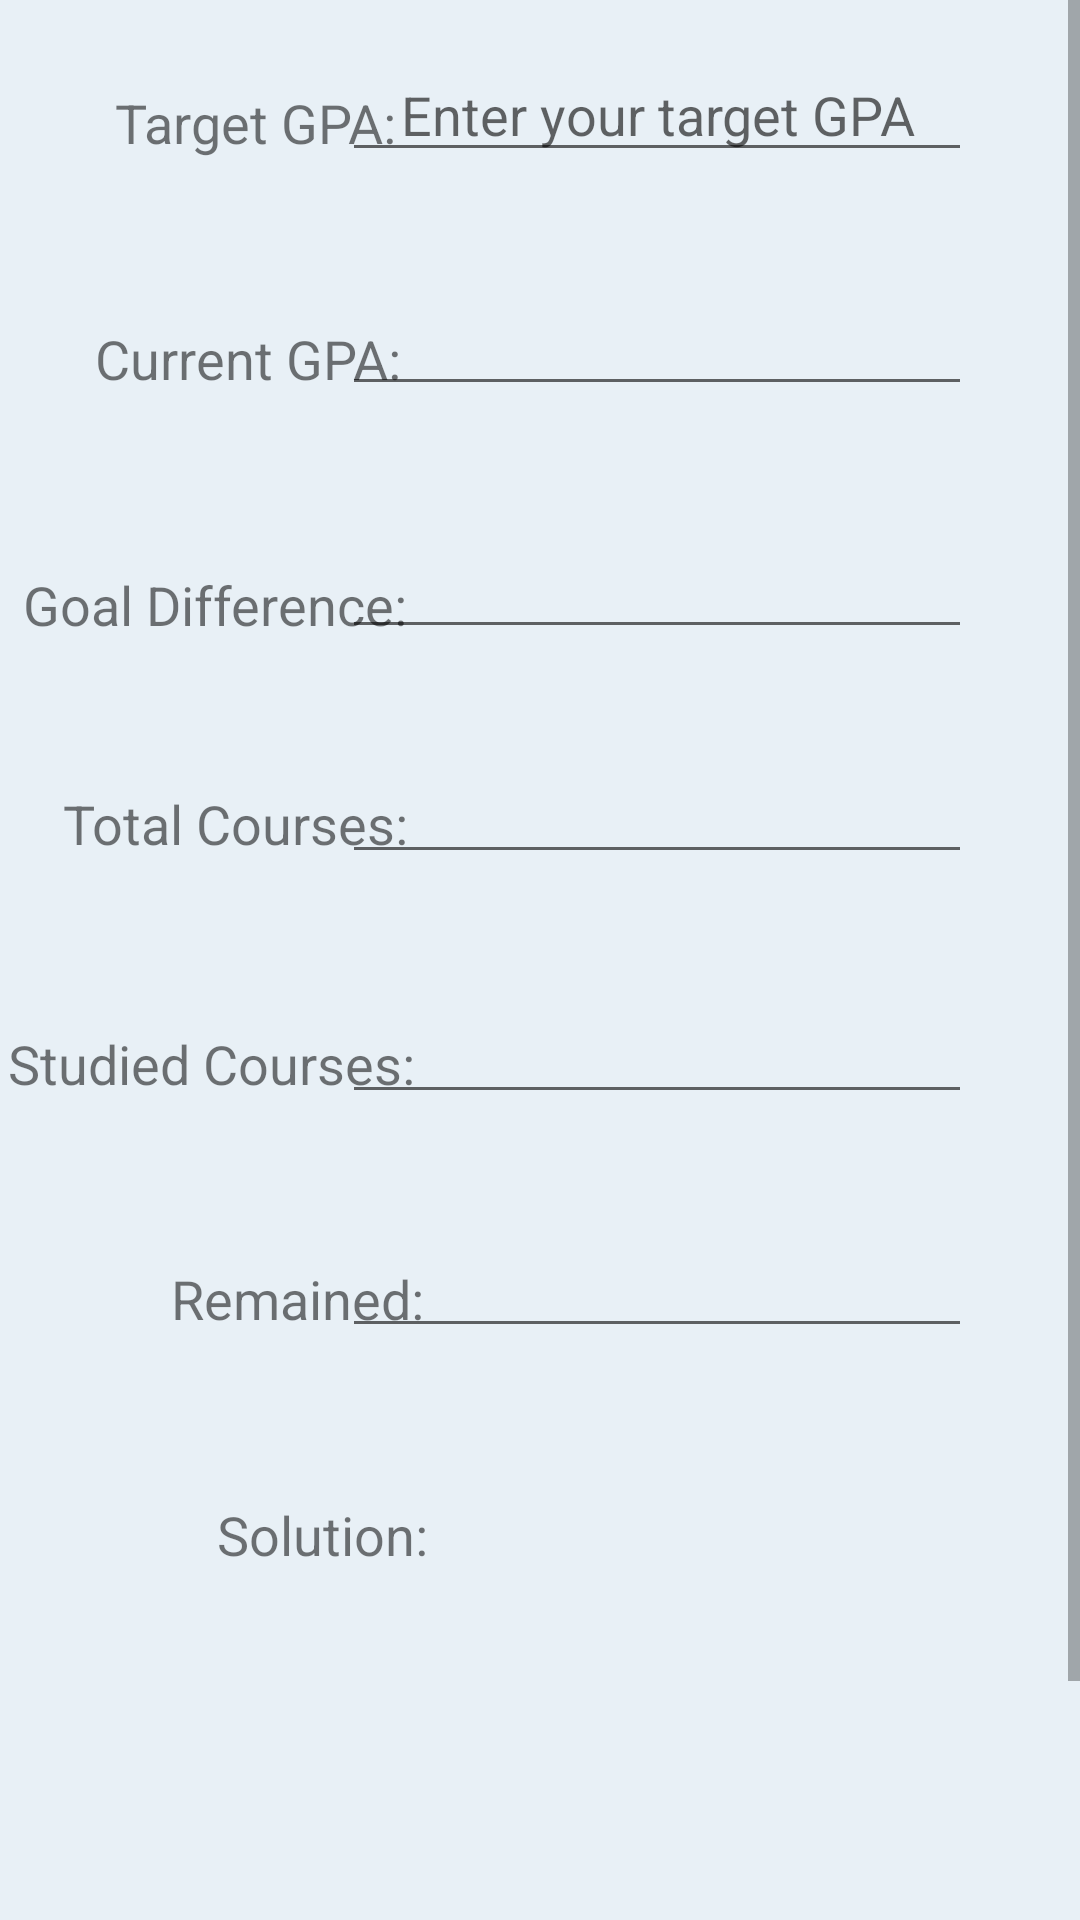

Layout XML and referenced resources for this Android screen:
<!-- AndroidManifest.xml: application theme AppTheme -->
<!-- res/layout/fragment_gpa.xml -->
<?xml version="1.0" encoding="utf-8"?>
<androidx.constraintlayout.widget.ConstraintLayout xmlns:android="http://schemas.android.com/apk/res/android"
    xmlns:app="http://schemas.android.com/apk/res-auto"
    xmlns:tools="http://schemas.android.com/tools"
    android:layout_width="match_parent"
    android:layout_height="match_parent"
    tools:context="com.example.ResultTracker.ui.gpa.GpaFragment">

    <ScrollView
        android:layout_width="match_parent"
        android:layout_height="match_parent"
        app:layout_constraintBottom_toBottomOf="parent"
        app:layout_constraintEnd_toEndOf="parent"
        app:layout_constraintStart_toStartOf="parent"
        app:layout_constraintTop_toTopOf="parent">

        <TableRow
            android:layout_width="match_parent"
            android:layout_height="match_parent">

            <androidx.constraintlayout.widget.ConstraintLayout
                android:layout_width="match_parent"
                android:layout_height="match_parent"
                android:background="#E8F0F6">

                <EditText
                    android:id="@+id/tgpa"
                    android:layout_width="wrap_content"
                    android:layout_height="wrap_content"
                    android:layout_marginTop="16dp"
                    android:layout_marginEnd="36dp"
                    android:layout_marginRight="36dp"
                    android:clickable="true"
                    android:editable="true"
                    android:ems="10"
                    android:focusable="true"
                    android:focusableInTouchMode="true"
                    android:gravity="center"
                    android:hint="Enter your target GPA"
                    android:inputType="number|textPersonName"
                    android:textSize="18sp"
                    app:layout_constraintEnd_toEndOf="parent"
                    app:layout_constraintTop_toTopOf="parent" />

                <TextView
                    android:id="@+id/tsc"
                    android:layout_width="137dp"
                    android:layout_height="37dp"
                    android:layout_marginStart="2dp"
                    android:layout_marginLeft="2dp"
                    android:layout_marginTop="336dp"
                    android:gravity="center"
                    android:text="Studied Courses:"
                    android:textSize="18sp"
                    app:layout_constraintStart_toStartOf="parent"
                    app:layout_constraintTop_toTopOf="parent" />

                <EditText
                    android:id="@+id/scs"
                    android:layout_width="wrap_content"
                    android:layout_height="wrap_content"
                    android:layout_marginTop="250dp"
                    android:layout_marginEnd="36dp"
                    android:layout_marginRight="36dp"
                    android:clickable="true"
                    android:editable="true"
                    android:ems="10"
                    android:focusable="true"
                    android:focusableInTouchMode="false"
                    android:gravity="center"
                    android:inputType="date|textPersonName"
                    android:textSize="18sp"
                    app:layout_constraintEnd_toEndOf="parent"
                    app:layout_constraintTop_toTopOf="parent" />

                <EditText
                    android:id="@+id/remained"
                    android:layout_width="wrap_content"
                    android:layout_height="wrap_content"
                    android:layout_marginTop="408dp"
                    android:layout_marginEnd="36dp"
                    android:layout_marginRight="36dp"
                    android:clickable="true"
                    android:editable="true"
                    android:ems="10"
                    android:focusable="true"
                    android:focusableInTouchMode="false"
                    android:gravity="center"
                    android:inputType="text"
                    android:textSize="18sp"
                    app:layout_constraintEnd_toEndOf="parent"
                    app:layout_constraintTop_toTopOf="parent" />

                <TextView
                    android:id="@+id/ttgpa"
                    android:layout_width="116dp"
                    android:layout_height="36dp"
                    android:layout_marginStart="27dp"
                    android:layout_marginLeft="27dp"
                    android:layout_marginTop="23dp"
                    android:gravity="center"
                    android:text="Target GPA:"
                    android:textSize="18sp"
                    app:layout_constraintStart_toStartOf="parent"
                    app:layout_constraintTop_toTopOf="parent" />

                <TextView
                    android:id="@+id/tscs"
                    android:layout_width="137dp"
                    android:layout_height="37dp"
                    android:layout_marginStart="10dp"
                    android:layout_marginLeft="10dp"
                    android:layout_marginTop="256dp"
                    android:gravity="center"
                    android:text="Total Courses:"
                    android:textSize="18sp"
                    app:layout_constraintStart_toStartOf="parent"
                    app:layout_constraintTop_toTopOf="parent" />

                <TextView
                    android:id="@+id/tgoal"
                    android:layout_width="137dp"
                    android:layout_height="37dp"
                    android:layout_marginStart="3dp"
                    android:layout_marginLeft="3dp"
                    android:layout_marginTop="183dp"
                    android:gravity="center"
                    android:text="Goal Difference:"
                    android:textSize="18sp"
                    app:layout_constraintStart_toStartOf="parent"
                    app:layout_constraintTop_toTopOf="parent" />

                <EditText
                    android:id="@+id/cgpa"
                    android:layout_width="wrap_content"
                    android:layout_height="wrap_content"
                    android:layout_marginTop="94dp"
                    android:layout_marginEnd="36dp"
                    android:layout_marginRight="36dp"
                    android:clickable="true"
                    android:editable="true"
                    android:ems="10"
                    android:focusable="true"
                    android:focusableInTouchMode="false"
                    android:gravity="center"
                    android:inputType="none|textPersonName"
                    android:textSize="18sp"
                    app:layout_constraintEnd_toEndOf="parent"
                    app:layout_constraintTop_toTopOf="parent" />

                <EditText
                    android:id="@+id/sc"
                    android:layout_width="wrap_content"
                    android:layout_height="wrap_content"
                    android:layout_marginTop="330dp"
                    android:layout_marginEnd="36dp"
                    android:layout_marginRight="36dp"
                    android:clickable="true"
                    android:editable="true"
                    android:ems="10"
                    android:focusable="true"
                    android:focusableInTouchMode="false"
                    android:gravity="center"
                    android:inputType="date|textPersonName"
                    android:textSize="18sp"
                    app:layout_constraintEnd_toEndOf="parent"
                    app:layout_constraintTop_toTopOf="parent" />

                <TextView
                    android:id="@+id/tsu"
                    android:layout_width="137dp"
                    android:layout_height="37dp"
                    android:layout_marginStart="39dp"
                    android:layout_marginLeft="39dp"
                    android:layout_marginTop="493dp"
                    android:gravity="center"
                    android:text="Solution:"
                    android:textSize="18sp"
                    app:layout_constraintStart_toStartOf="parent"
                    app:layout_constraintTop_toTopOf="parent" />

                <TextView
                    android:id="@+id/tcgpa"
                    android:layout_width="137dp"
                    android:layout_height="37dp"
                    android:layout_marginStart="14dp"
                    android:layout_marginLeft="14dp"
                    android:layout_marginTop="101dp"
                    android:gravity="center"
                    android:text="Current GPA:"
                    android:textSize="18sp"
                    app:layout_constraintStart_toStartOf="parent"
                    app:layout_constraintTop_toTopOf="parent" />

                <TextView
                    android:id="@+id/trcs"
                    android:layout_width="168dp"
                    android:layout_height="34dp"
                    android:layout_marginStart="15dp"
                    android:layout_marginLeft="15dp"
                    android:layout_marginTop="416dp"
                    android:gravity="center"
                    android:text="Remained:"
                    android:textSize="18sp"
                    app:layout_constraintStart_toStartOf="parent"
                    app:layout_constraintTop_toTopOf="parent" />

                <EditText
                    android:id="@+id/diff"
                    android:layout_width="wrap_content"
                    android:layout_height="wrap_content"
                    android:layout_marginTop="175dp"
                    android:layout_marginEnd="36dp"
                    android:layout_marginRight="36dp"
                    android:clickable="true"
                    android:editable="true"
                    android:ems="10"
                    android:focusable="true"
                    android:focusableInTouchMode="false"
                    android:gravity="center"
                    android:inputType="text"
                    android:textSize="18sp"
                    app:layout_constraintEnd_toEndOf="parent"
                    app:layout_constraintTop_toTopOf="parent" />

                <MultiAutoCompleteTextView
                    android:id="@+id/su"
                    android:layout_width="213dp"
                    android:layout_height="245dp"
                    android:layout_marginTop="486dp"
                    android:layout_marginEnd="36dp"
                    android:layout_marginRight="36dp"
                    android:focusableInTouchMode="false"
                    android:gravity="center_horizontal"
                    app:layout_constraintEnd_toEndOf="parent"
                    app:layout_constraintTop_toTopOf="parent" />
            </androidx.constraintlayout.widget.ConstraintLayout>
        </TableRow>
    </ScrollView>
</androidx.constraintlayout.widget.ConstraintLayout>
<!-- resources referenced by this layout -->
<resources>
  <style name="AppTheme" parent="Theme.AppCompat.Light.DarkActionBar">
          
          <item name="colorPrimary">@color/appcolor</item>
          <item name="colorPrimaryDark">@color/appcolor</item>
          <item name="colorAccent">@color/appcolor</item>
      </style>
  <color name="appcolor">#3678bf</color>
</resources>
